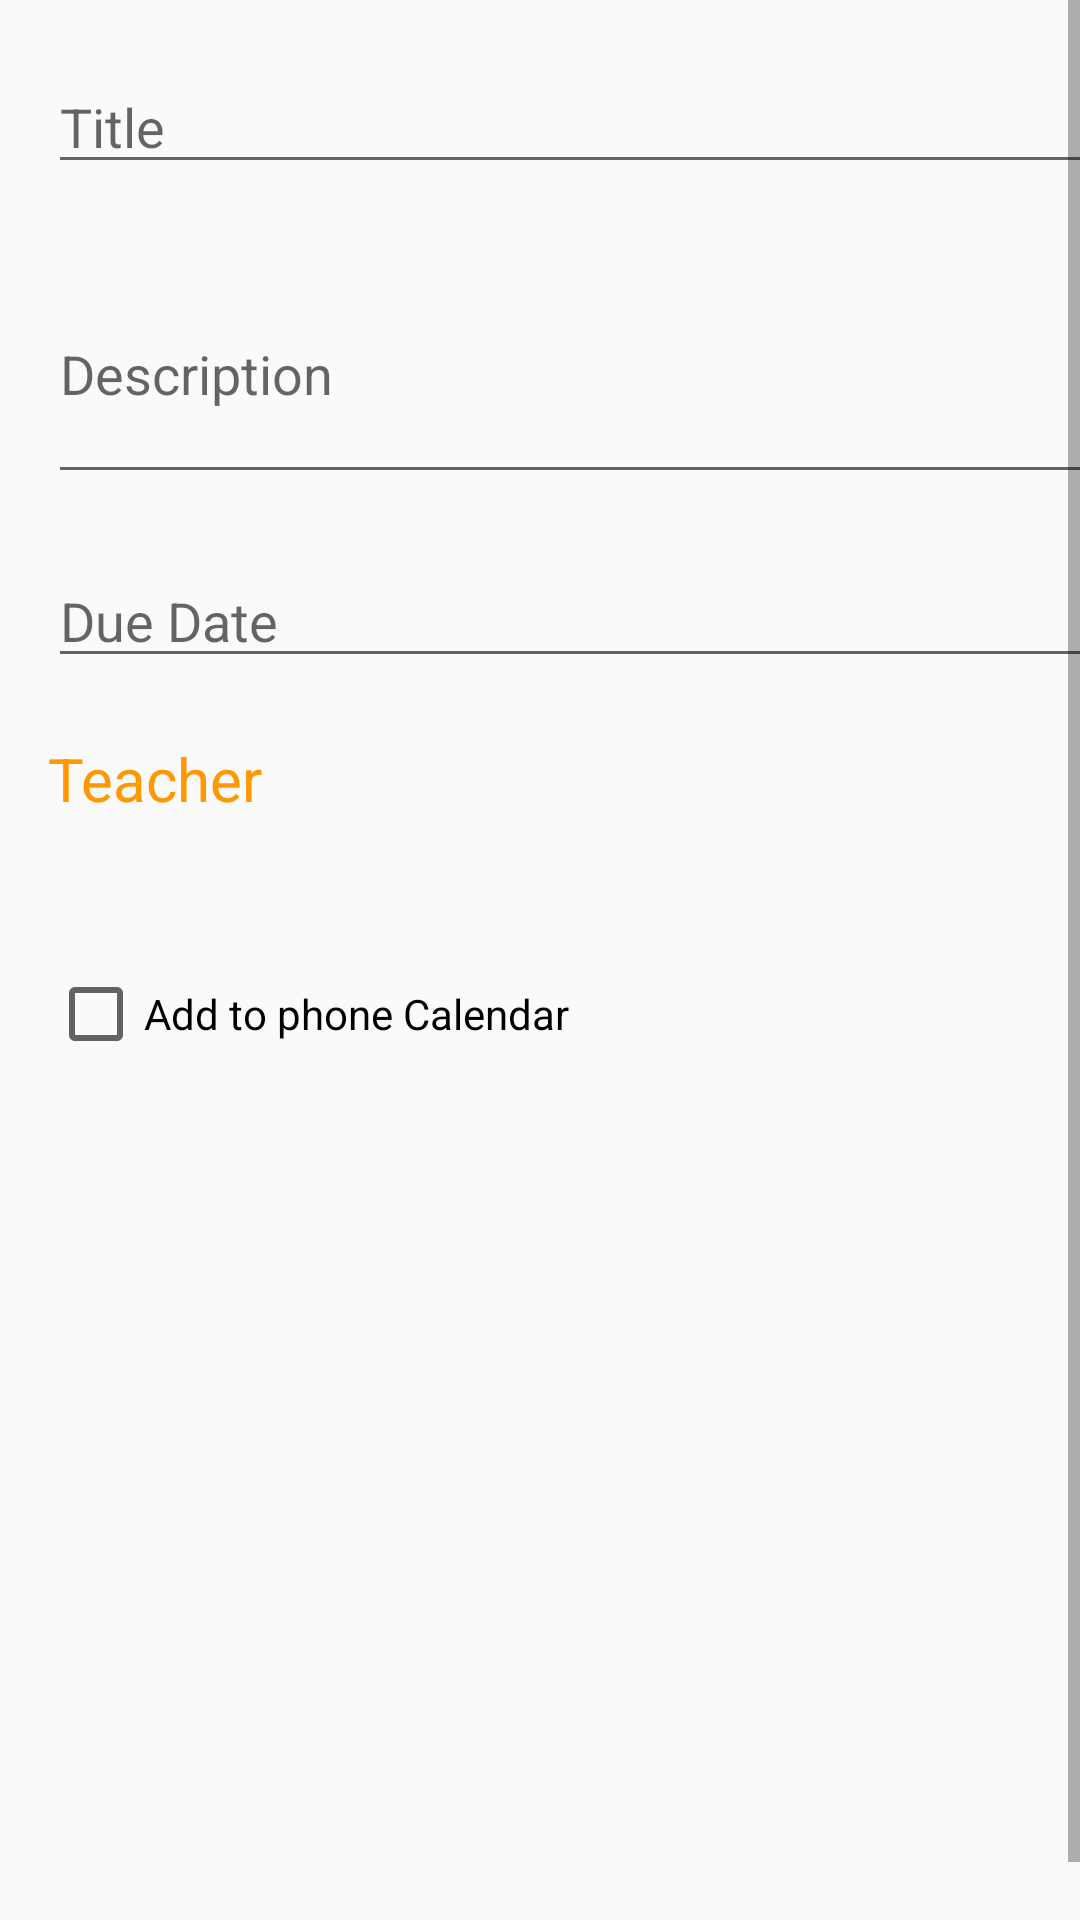

This screen was rendered from an Android layout file. Write that file and the resources it references.
<!-- AndroidManifest.xml: application theme AppTheme -->
<!-- res/layout/activity_assignment_edit.xml -->
<?xml version="1.0" encoding="utf-8"?>
<ScrollView xmlns:android="http://schemas.android.com/apk/res/android"
    xmlns:tools="http://schemas.android.com/tools"
    android:layout_width="match_parent"
    android:layout_height="match_parent"
    android:fillViewport="true"
    tools:context="ch.hes.foreignlanguageschool.Activities.AssignmentEdit">
    <LinearLayout xmlns:android="http://schemas.android.com/apk/res/android"
        android:id="@+id/linearlayout"
        android:layout_width="match_parent"
        android:layout_height="wrap_content"
        android:layout_marginEnd="16dp"
        android:layout_marginLeft="16dp"
        android:layout_marginRight="16dp"
        android:layout_marginStart="16dp"
        android:layout_marginTop="@dimen/margin_top"
        android:paddingBottom="@dimen/margin_top"
        android:orientation="vertical">


    <EditText
        android:id="@+id/activity_assignment_edit_title"
        android:layout_width="match_parent"
        android:layout_height="wrap_content"
        android:hint="@string/hintTitle" />

    <EditText
        android:id="@+id/activity_assignment_edit_description"
        android:layout_width="match_parent"
        android:layout_height="wrap_content"
        android:layout_marginTop="@dimen/margin_top"
        android:hint="@string/DescriptionTitle"
        android:inputType="textMultiLine"
        android:lines="3" />

    <EditText
        android:id="@+id/datePicker"
        android:layout_width="match_parent"
        android:layout_height="wrap_content"
        android:layout_marginTop="@dimen/margin_top"
        android:clickable="false"
        android:cursorVisible="false"
        android:focusable="false"
        android:focusableInTouchMode="false"
        android:hint="@string/DueDateTitle" />

    <TextView
        android:layout_width="match_parent"
        android:layout_height="wrap_content"
        android:layout_marginTop="@dimen/margin_top"
        android:text="@string/TeacherTitle"
        android:textColor="@color/colorAccent"
        android:textSize="@dimen/text_title" />

    <TextView
        android:id="@+id/teacherName"
        android:layout_width="match_parent"
        android:layout_height="wrap_content"
        android:layout_marginTop="@dimen/margin_child" />

    <CheckBox
        android:id="@+id/checkBoxCalendar"
        android:layout_width="match_parent"
        android:layout_height="wrap_content"
        android:layout_marginTop="@dimen/margin_top"
        android:text="@string/AddCalendar" />

</LinearLayout>
</ScrollView>
<!-- resources referenced by this layout -->
<resources>
  <color name="colorAccent">#FF9800</color>
  <dimen name="margin_child">10dp</dimen>
  <dimen name="margin_top">20dp</dimen>
  <dimen name="text_title">20dp</dimen>
  <string name="AddCalendar">Add to phone Calendar</string>
  <string name="DescriptionTitle">Description</string>
  <string name="DueDateTitle">Due Date</string>
  <string name="TeacherTitle">Teacher</string>
  <string name="hintTitle">Title</string>
  <style name="AppTheme" parent="Theme.AppCompat.Light.DarkActionBar">
          
          <item name="colorPrimary">@color/colorPrimary</item>
          <item name="colorPrimaryDark">@color/colorPrimaryDark</item>
          <item name="colorAccent">@color/colorAccent</item>
      </style>
  <color name="colorPrimary">#009688</color>
  <color name="colorPrimaryDark">#00796B</color>
</resources>
